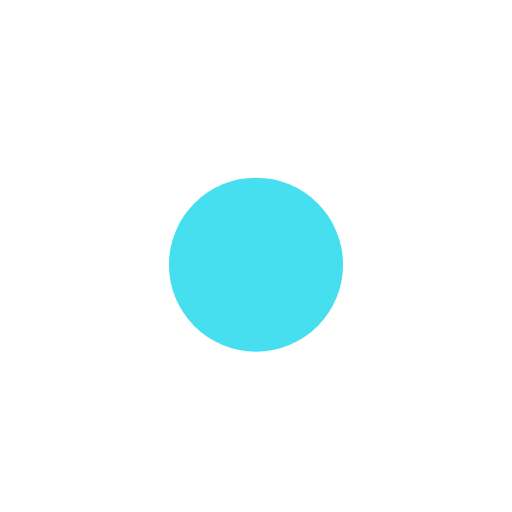
t = 0.00 s
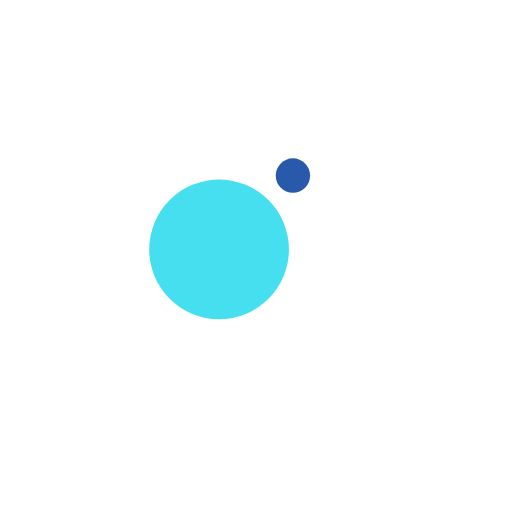
t = 0.13 s
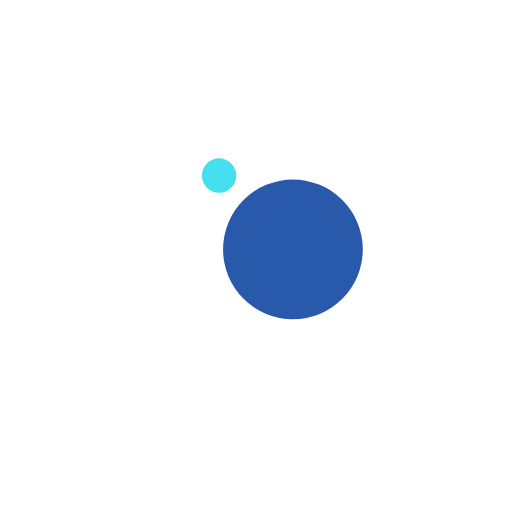
t = 0.38 s
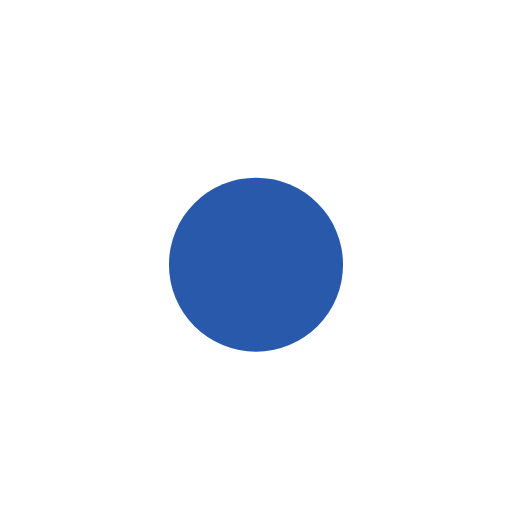
t = 0.50 s
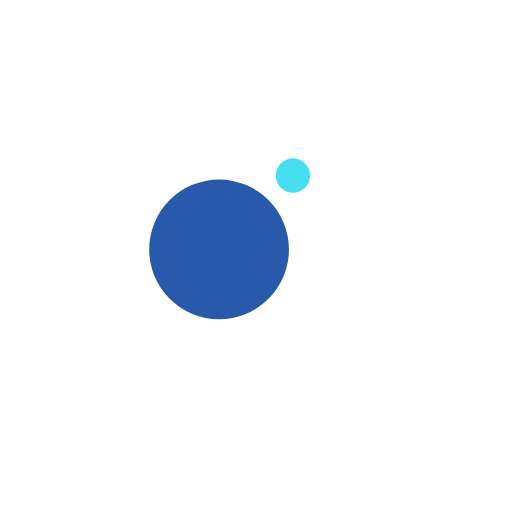
t = 0.63 s
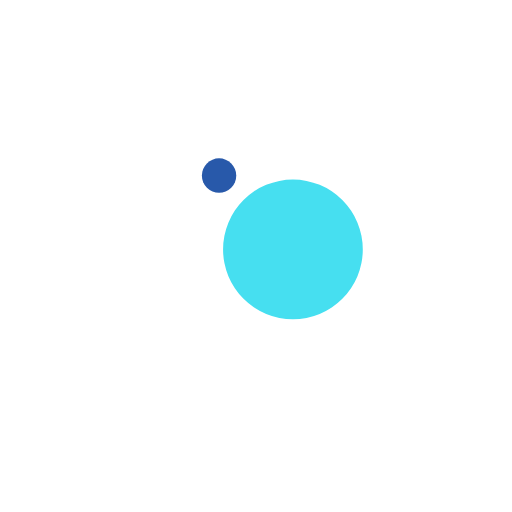
t = 0.88 s

The animated SVG that drew these frames (rendered in a browser with its animation timeline set to each time). Animation: 4 SMIL elements (animate=2,animateTransform=2); one cycle of 1.00 s, repeats indefinitely.

<?xml version="1.0" encoding="utf-8"?>
<svg xmlns="http://www.w3.org/2000/svg" xmlns:xlink="http://www.w3.org/1999/xlink" style="margin: auto; background: none; display: block; shape-rendering: auto;" width="201px" height="201px" viewBox="0 0 100 100" preserveAspectRatio="xMidYMid">
<g transform="translate(0 -8.5)">
  <circle cx="50" cy="39.8" r="10" fill="#2859aa">
    <animateTransform attributeName="transform" type="rotate" dur="1s" repeatCount="indefinite" keyTimes="0;1" values="0 50 50;360 50 50"></animateTransform>
    <animate attributeName="r" dur="1s" repeatCount="indefinite" calcMode="spline" keyTimes="0;0.5;1" values="0;17;0" keySplines="0.2 0 0.8 1;0.2 0 0.8 1"></animate>
  </circle>
  <circle cx="50" cy="39.8" r="10" fill="#46dff0">
    <animateTransform attributeName="transform" type="rotate" dur="1s" repeatCount="indefinite" keyTimes="0;1" values="180 50 50;540 50 50"></animateTransform>
    <animate attributeName="r" dur="1s" repeatCount="indefinite" calcMode="spline" keyTimes="0;0.5;1" values="17;0;17" keySplines="0.2 0 0.8 1;0.2 0 0.8 1"></animate>
  </circle>
</g>
<!-- [ldio] generated by https://loading.io/ --></svg>